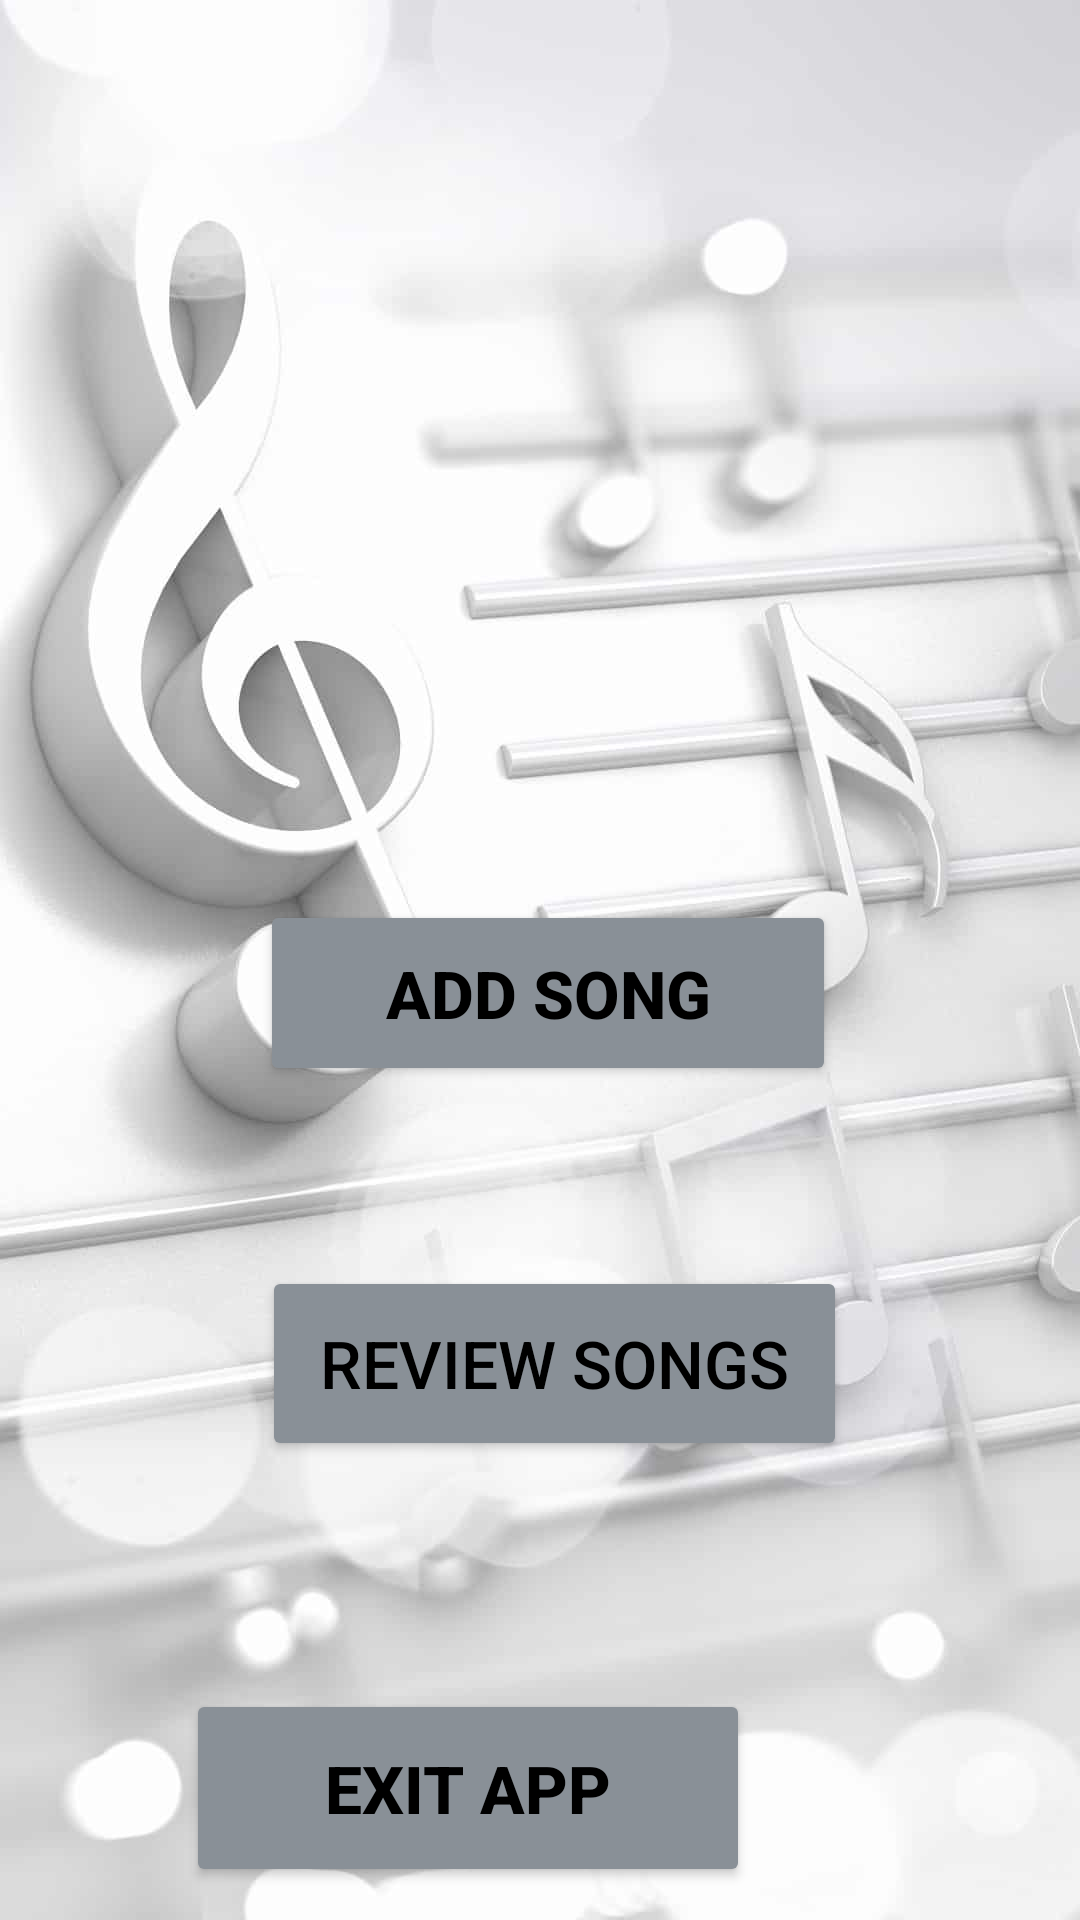

Android layout source for this screen:
<!-- AndroidManifest.xml: application theme Theme.SongManager -->
<!-- res/layout/activity_input_sceen.xml -->
<?xml version="1.0" encoding="utf-8"?>
<androidx.constraintlayout.widget.ConstraintLayout xmlns:android="http://schemas.android.com/apk/res/android"
    xmlns:app="http://schemas.android.com/apk/res-auto"
    xmlns:tools="http://schemas.android.com/tools"
    android:id="@+id/main"
    android:layout_width="match_parent"
    android:layout_height="match_parent"
    android:background="@drawable/background"
    tools:context=".Input_sceen">


    <Button
        android:id="@+id/addBtn"
        android:layout_width="192dp"
        android:layout_height="62dp"
        android:layout_marginStart="160dp"
        android:layout_marginTop="300dp"
        android:layout_marginEnd="161dp"
        android:text="Add Song"
        android:textSize="22sp"
        android:backgroundTint="@color/grey"
        android:textColor="@color/black"
        android:textStyle="bold"
        app:layout_constraintEnd_toEndOf="parent"
        app:layout_constraintHorizontal_bias="0.48"
        app:layout_constraintStart_toStartOf="parent"
        app:layout_constraintTop_toTopOf="parent" />

    <Button
        android:id="@+id/reviewBtn"
        android:layout_width="195dp"
        android:layout_height="65dp"
        android:layout_marginStart="160dp"
        android:layout_marginTop="60dp"
        android:layout_marginEnd="161dp"
        android:text="Review songs"
        android:textSize="22sp"
        android:backgroundTint="@color/grey"
        android:textColor="@color/black"
        app:layout_constraintEnd_toEndOf="parent"
        app:layout_constraintHorizontal_bias="0.466"
        app:layout_constraintStart_toStartOf="parent"
        app:layout_constraintTop_toBottomOf="@+id/addBtn" />

    <Button
        android:id="@+id/exitBtn"
        android:layout_width="188dp"
        android:layout_height="66dp"
        android:layout_marginStart="110dp"
        android:layout_marginTop="76dp"
        android:layout_marginEnd="110dp"
        android:text="Exit App"
        android:backgroundTint="@color/grey"
        android:textColor="@color/black"
        android:textSize="22sp"
        android:textStyle="bold"
        app:layout_constraintEnd_toEndOf="parent"
        app:layout_constraintHorizontal_bias="1.0"
        app:layout_constraintStart_toStartOf="parent"
        app:layout_constraintTop_toBottomOf="@+id/reviewBtn" />


</androidx.constraintlayout.widget.ConstraintLayout>
<!-- resources referenced by this layout -->
<resources>
  <color name="black">#FF000000</color>
  <color name="grey">#899097</color>
  <!-- drawable background: jpg bitmap (drawable, 33447 bytes) -->
  <style name="Theme.SongManager" parent="Base.Theme.SongManager" />
  <style name="Base.Theme.SongManager" parent="Theme.Material3.DayNight.NoActionBar">
          
          
      </style>
</resources>
